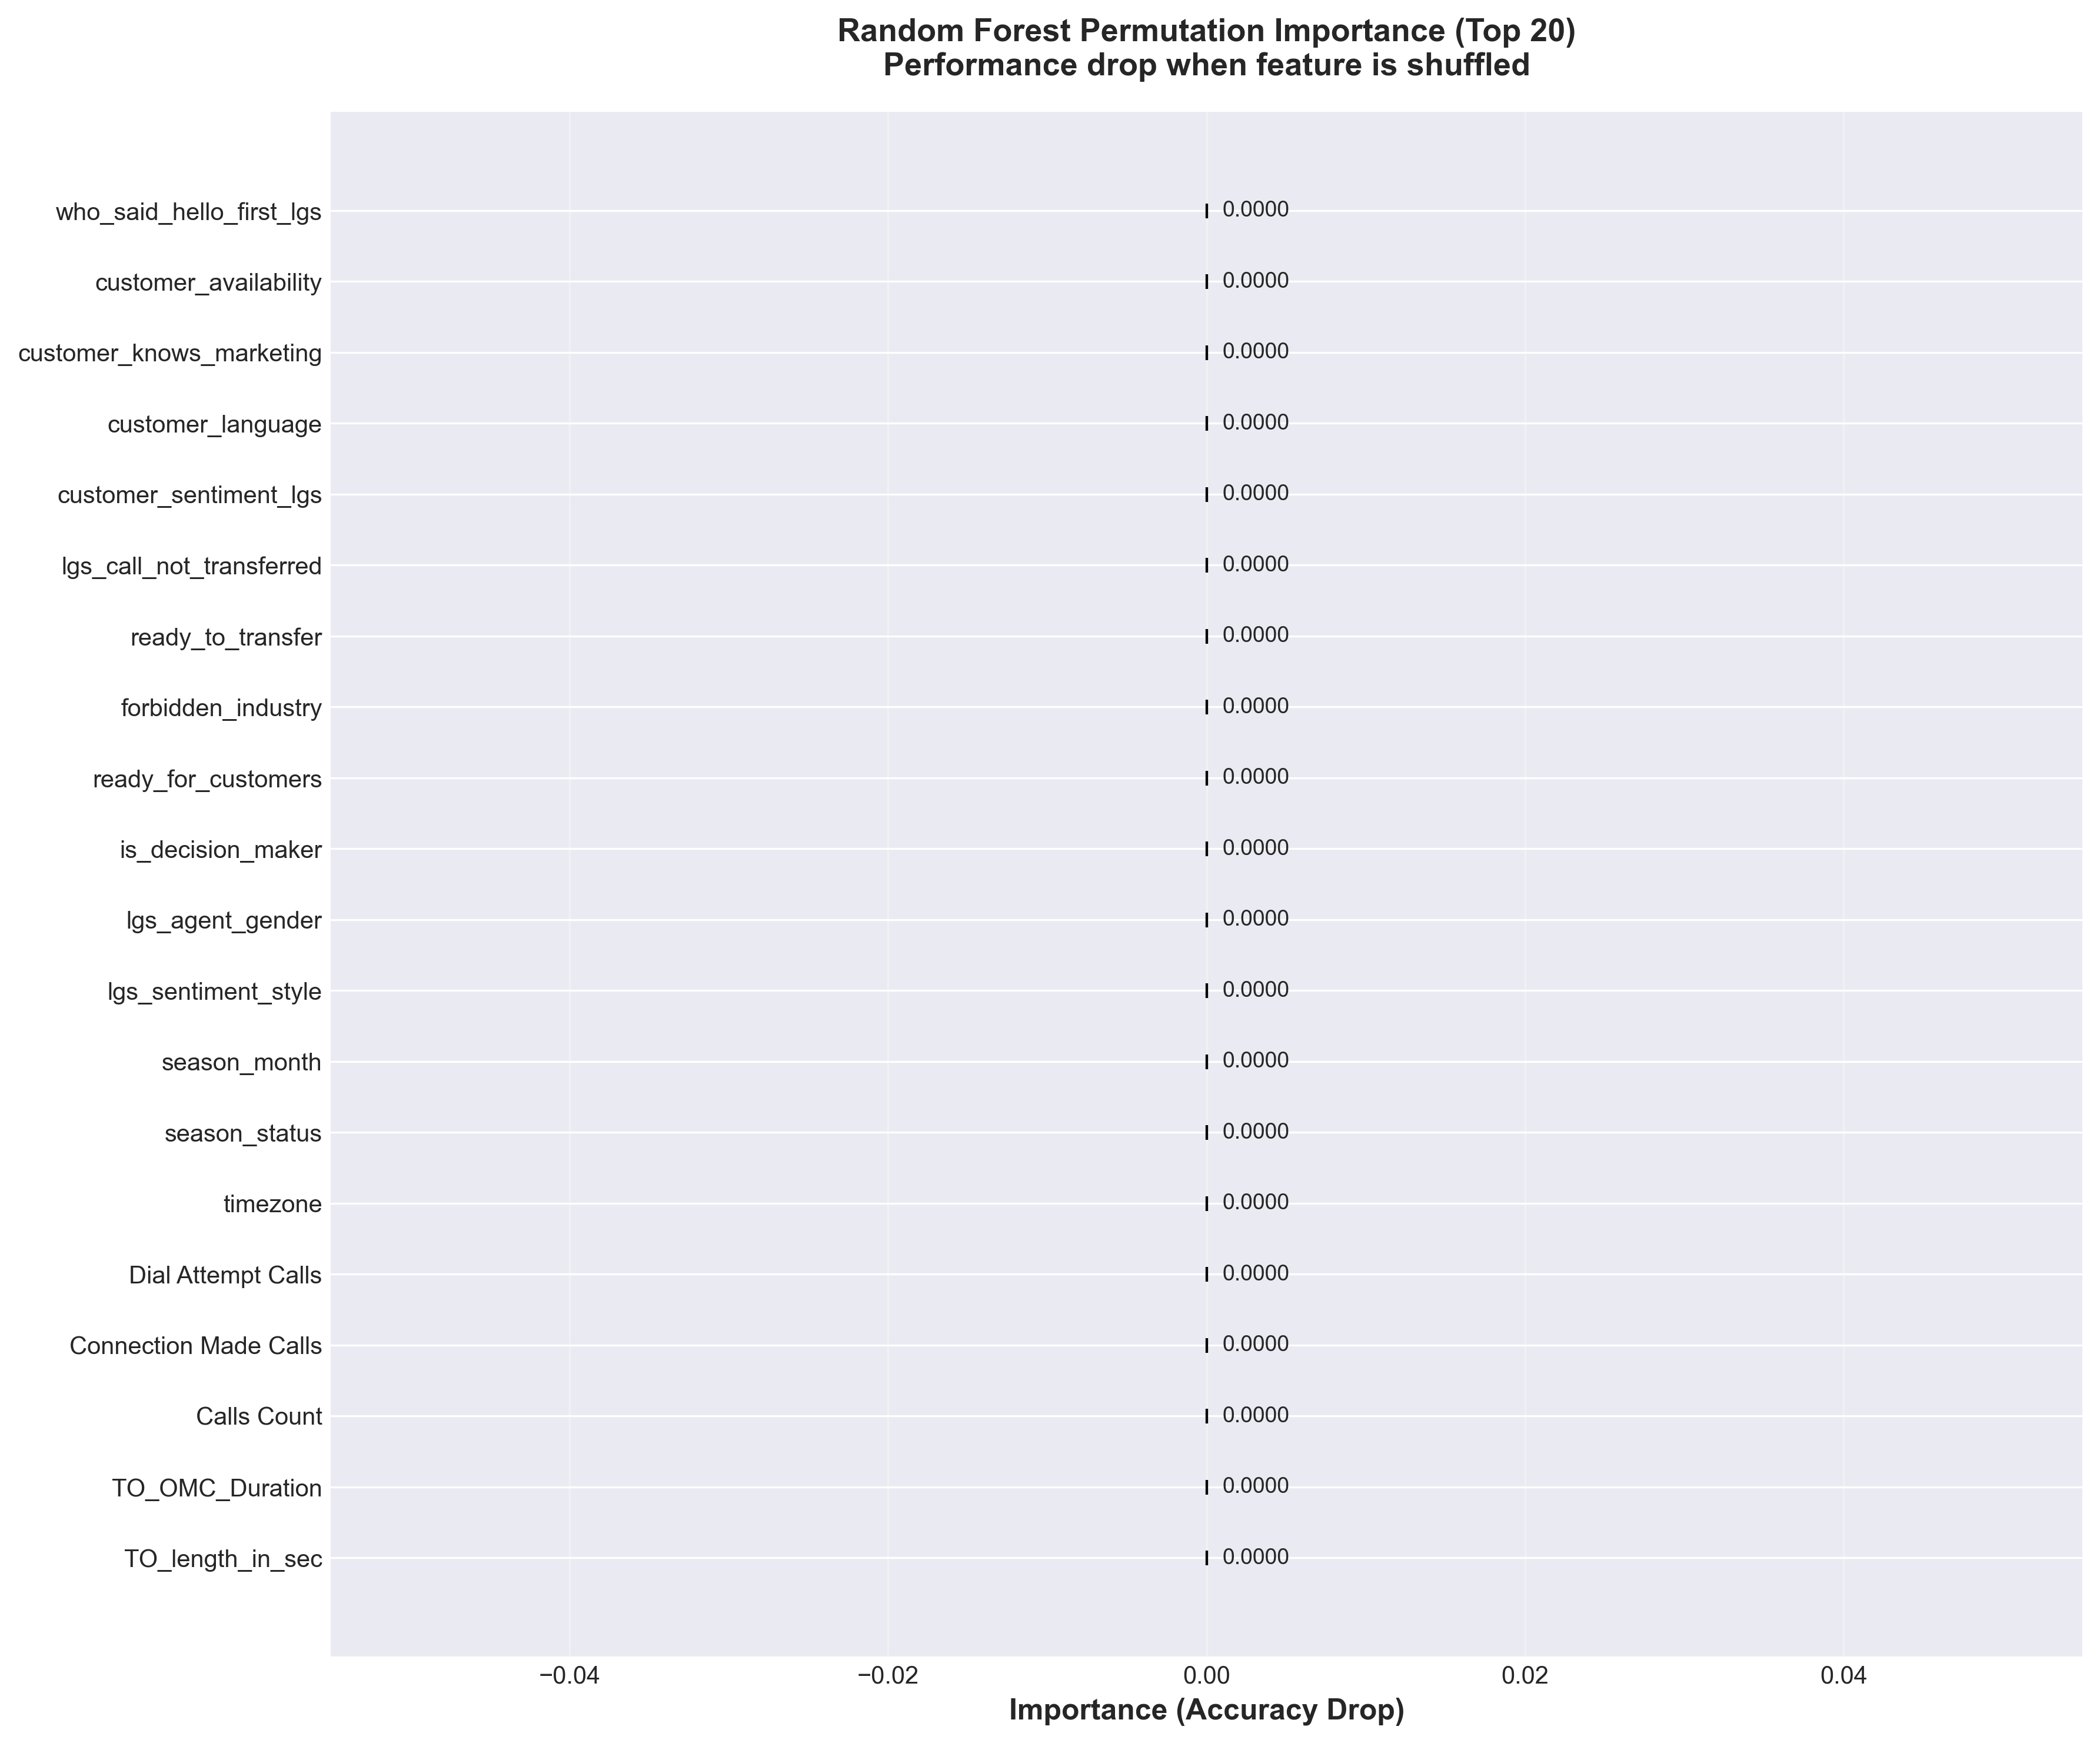

The table this chart was drawn from, first rows:
feature, importance, std
TO_length_in_sec, 0.0, 0.0
TO_OMC_Duration, 0.0, 0.0
Calls Count, 0.0, 0.0
Connection Made Calls, 0.0, 0.0
Dial Attempt Calls, 0.0, 0.0
timezone, 0.0, 0.0
season_status, 0.0, 0.0
season_month, 0.0, 0.0
lgs_sentiment_style, 0.0, 0.0
lgs_agent_gender, 0.0, 0.0
is_decision_maker, 0.0, 0.0
ready_for_customers, 0.0, 0.0
forbidden_industry, 0.0, 0.0
ready_to_transfer, 0.0, 0.0
lgs_call_not_transferred, 0.0, 0.0
customer_sentiment_lgs, 0.0, 0.0
customer_language, 0.0, 0.0
customer_knows_marketing, 0.0, 0.0
customer_availability, 0.0, 0.0
who_said_hello_first_lgs, 0.0, 0.0
customer_marketing_experience, 0.0, 0.0
technical_quality_score, 0.0, 0.0
technical_quality_issues, 0.0, 0.0
customer_talk_percentage, 0.0, 0.0
agent_talk_percentage, 0.0, 0.0
talk_ratio_classification, 0.0, 0.0
total_discovery_questions, 0.0, 0.0
goal1_questions, 0.0, 0.0
goal2_questions, 0.0, 0.0
goal3_questions, 0.0, 0.0
discovery_quality, 0.0, 0.0
advanced_discovery_used, 0.0, 0.0
total_buying_signals, 0.0, 0.0
total_resistance_signals, 0.0, 0.0
signal_ratio, 0.0, 0.0
customer_sentiment_omc, 0.0, 0.0
omc_agent_sentiment_style, 0.0, 0.0
omc_who_said_hello_first, 0.0, 0.0
time_to_reason_seconds, 0.0, 0.0
business_type_mentioned, 0.0, 0.0
location_mentioned, 0.0, 0.0
within_45_seconds, 0.0, 0.0
call_structure_framed, 0.0, 0.0
call_structure_clarity, 0.0, 0.0
total_objections, 0.0, 0.0
objections_acknowledged, 0.0, 0.0
objections_rebutted, 0.0, 0.0
acknowledgement_rate, 0.0, 0.0
price_mentions_final_2min, 0.0, 0.0
timeline_mentions_final_2min, 0.0, 0.0
contract_mentions_final_2min, 0.0, 0.0
price_timeline_contract_before_dropoff, 0.0, 0.0
roi_calculation_presented, 0.0, 0.0
average_monologue_length, 0.0, 0.0
longest_monologue_length, 0.0, 0.0
extended_monologues_count, 0.0, 0.0
short_monologues, 0.0, 0.0
medium_monologues, 0.0, 0.0
long_monologues, 0.0, 0.0
very_long_monologues, 0.0, 0.0
... 35 more rows
